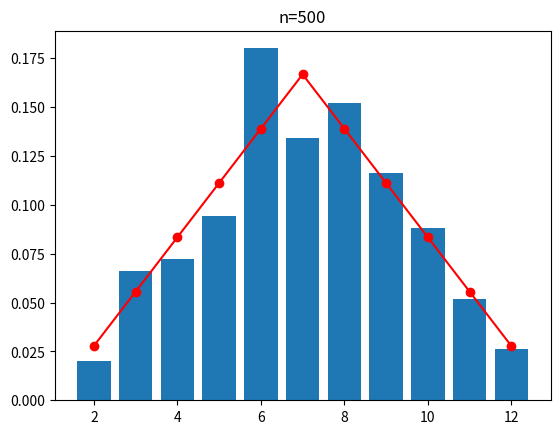
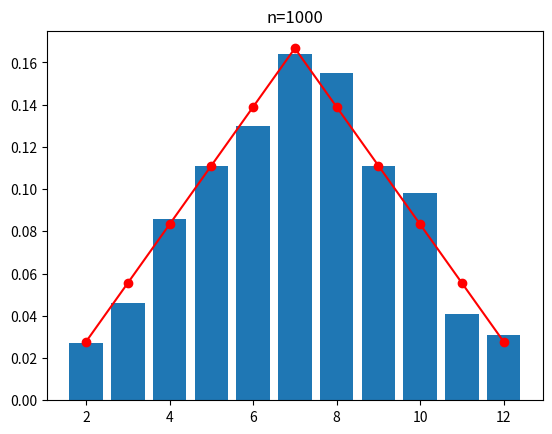
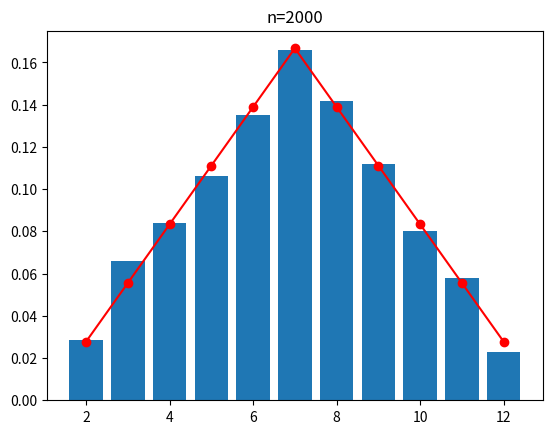
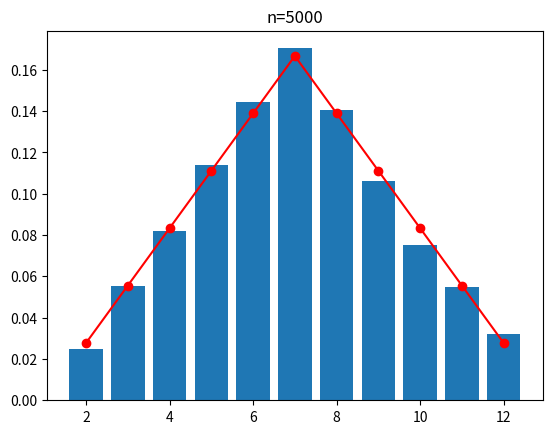
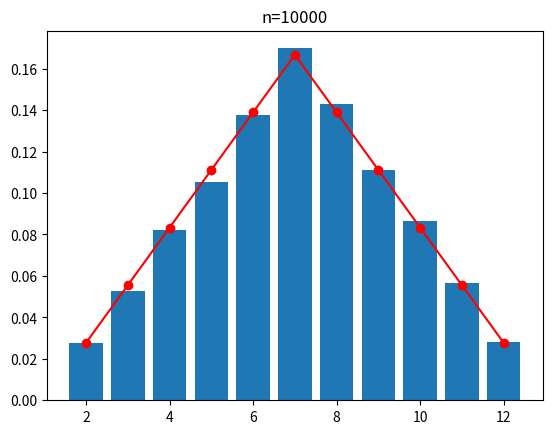
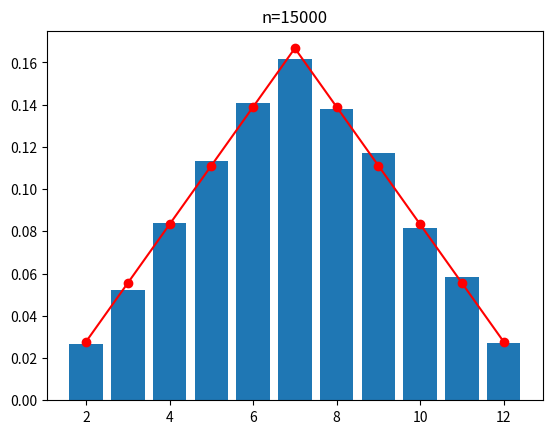
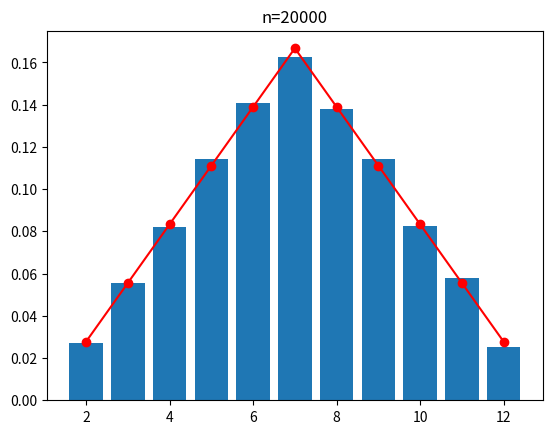
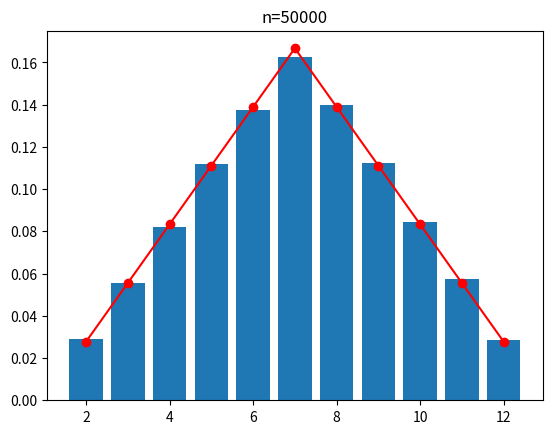
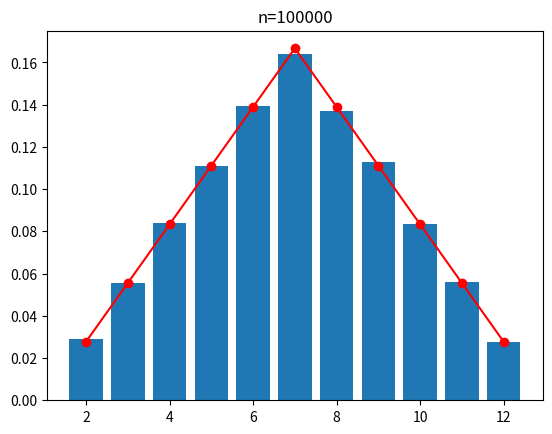

Generate these figures, in order, with matplotlib:
import numpy as np
import matplotlib.pyplot as plt
np.random.seed(0)
sizes=[500,1000,2000,5000,10000,15000,20000,50000,100000]
prob={2:1/36,3:2/36,4:3/36,5:4/36,6:5/36,7:6/36,8:5/36,9:4/36,10:3/36,11:2/36,12:1/36}
x=np.arange(2,13)
y=np.array([prob[i] for i in x])
for n in sizes:
 d1=np.random.randint(1,7,n)
 d2=np.random.randint(1,7,n)
 s=d1+d2
 h,e=np.histogram(s,range(2,14))
 p=h/n
 plt.bar(e[:-1],p)
 plt.plot(x,y,'ro-')
 plt.title(f'n={n}')
 filename=f'vA_ex1_{n}.png'
 plt.savefig(filename)
 print("Image saved as",filename)
 plt.close()
print("done vA ex1")
